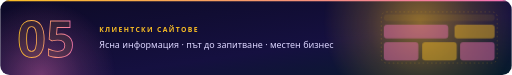
t = 0.00 s
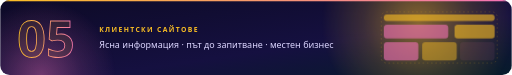
t = 2.25 s
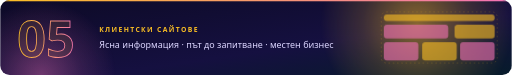
t = 3.13 s
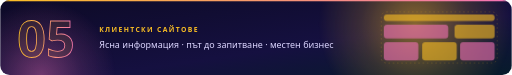
t = 4.01 s
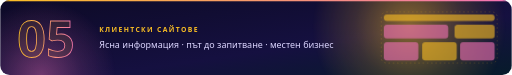
t = 6.32 s
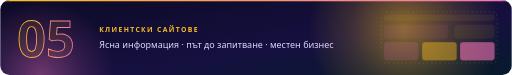
t = 8.63 s

The animated SVG that drew these frames (rendered in a browser with its animation timeline set to each time). Animation: 2 CSS @keyframes rules; frames cover the first 8.63 s, repeats indefinitely.

<svg xmlns="http://www.w3.org/2000/svg" width="1200" height="176" viewBox="0 0 1200 176" role="img" aria-labelledby="title desc"><title id="title">05 · КЛИЕНТСКИ САЙТОВЕ</title><desc id="desc">05 · КЛИЕНТСКИ САЙТОВЕ. Ясна информация · път до запитване · местен бизнес. Декоративен акцент на проекта.</desc><defs><linearGradient id="bg" x1="0" y1="0" x2="1" y2="1"><stop offset="0" stop-color="#0D0A26"/><stop offset="0.6" stop-color="#151040"/><stop offset="1" stop-color="#071B2B"/></linearGradient><linearGradient id="g" x1="0" y1="0" x2="1" y2="0"><stop offset="0" stop-color="#FBBF24"/><stop offset="1" stop-color="#F472B6"/></linearGradient><radialGradient id="gl"><stop offset="0" stop-color="#FBBF24" stop-opacity="0.5"/><stop offset=".55" stop-color="#FBBF24" stop-opacity="0.175"/><stop offset="1" stop-color="#FBBF24" stop-opacity="0"/></radialGradient><radialGradient id="gl2"><stop offset="0" stop-color="#F472B6" stop-opacity="0.4"/><stop offset=".55" stop-color="#F472B6" stop-opacity="0.140"/><stop offset="1" stop-color="#F472B6" stop-opacity="0"/></radialGradient></defs><style>text{font-family:'Segoe UI','Helvetica Neue',Helvetica,Arial,sans-serif}.mono{font-family:ui-monospace,'SF Mono','Cascadia Mono',Menlo,Consolas,monospace}.live{display:none}@media (prefers-reduced-motion:no-preference){.live{display:inline}.still{display:none}.aur{animation:aur 22s ease-in-out infinite}@keyframes aur{50%{transform:translate(-40px,14px)}}.pg{animation:pg 9s ease-in-out infinite}@keyframes pg{0%{opacity:.08}8%,70%{opacity:.6}85%,100%{opacity:.08}}}</style><clipPath id="frame"><rect width="1200" height="176" rx="22"/></clipPath><rect width="1200" height="176" rx="22" fill="url(#bg)"/><g clip-path="url(#frame)"><g class="aur"><circle cx="984" cy="53" r="229" fill="url(#gl)"/></g><circle cx="96" cy="176" r="176" fill="url(#gl2)"/><rect x="0" y="0" width="1200" height="3" fill="url(#g)"/><text x="40" y="134" font-size="118" fill="none" font-weight="800" stroke="url(#g)" stroke-width="2">05</text><text x="40" y="134" font-size="118" fill="#FBBF24" font-weight="800" opacity=".08">05</text><text x="232" y="74" font-size="16" fill="#FBBF24" font-weight="800" letter-spacing="3.2">КЛИЕНТСКИ САЙТОВЕ</text><text x="232" y="112" font-size="21" fill="#DCD6FF">Ясна информация · път до запитване · местен бизнес</text><g><rect x="894" y="28" width="272" height="120" rx="12" fill="none" stroke="#FBBF24" stroke-opacity=".35" stroke-dasharray="4 6"/><rect class="pg" style="animation-delay:0.00s" x="900" y="34" width="260" height="15" rx="7" fill="#FBBF24" opacity=".45"/><rect class="pg" style="animation-delay:0.45s" x="900" y="58" width="151" height="32" rx="7" fill="#F472B6" opacity=".45"/><rect class="pg" style="animation-delay:0.90s" x="1066" y="58" width="94" height="32" rx="7" fill="#FBBF24" opacity=".45"/><rect class="pg" style="animation-delay:1.35s" x="900" y="99" width="81" height="43" rx="7" fill="#F472B6" opacity=".45"/><rect class="pg" style="animation-delay:1.80s" x="990" y="99" width="81" height="43" rx="7" fill="#FBBF24" opacity=".45"/><rect class="pg" style="animation-delay:2.25s" x="1079" y="99" width="81" height="43" rx="7" fill="#F472B6" opacity=".45"/></g></g></svg>
